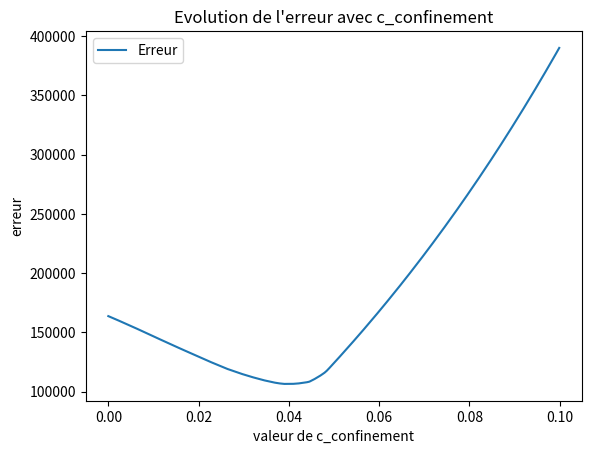

Here is the Python script that generated this plot:
# -*- coding: utf-8 -*-
"""
Created on Tue Sep  8 11:55:32 2020
[redacted]
"""

# This programm has been made to simulate the propagation of the COVID-19 pandemic throught time.
# We use a compartmental model.
# The compartments used are healthy (H), rpesymptomatic (P), asymptomatically infected (AI),
# symptomatically infected (SI), cured (C), severe (S) and dead (D)
# We suppose that the induced immunity is 100%.
# The goal of this script is to optimize the impact of lockdown, based on data available about
# the number of total death.

"""Classical imports"""

import matplotlib.pyplot as plt
from scipy import interpolate


"""Parameters list"""

beta=0.421
t=0.15/5
x=0.85/5
y=1/10
z=0.92/7
u=0.08/7
v=0.7/15
w=0.3/15
v_no_icu=0.4/15
w_no_icu=0.6/15
max_capacity=14000
data_deaths=[1,1,1,1,1,1,1,1,1,1,1,2,2,2,2,2,3,4,4,7,9,16,19,30,33,48,61,79,91,127,148,175,264,372,450,562,674,860,1100,1331,1696,1995,2314,2606,3024,3522,4030,5384,6503,7555,8072,8904,10320,10860,12199,13185,13819,14380,14954,15715,17152,17904,18664,19305,19700,20246,20776,21319,21834,22223,22592,22834,23270,23637,24063,24352,24570,24736,24871,25177,25507,25785,25963,26206,26286,26356,26619,26967,27050,27401,27505,27601]


"""Functions list"""

#The next 6 functions compute the evolution of the population for each compartment

def H(l,h):
        return(h-l*h)

def P(l,p,h):
    return(p+l*h-(t+x)*p)

def AI(l,p,ai):
    return(ai+t*p-y*ai)

def SI(ai,p,si):
    return(si+x*p-(z+u)*si)

def C(c,ai,si,s):
    if s<max_capacity:
        return(c+y*ai+z*si+v*s)
    else :  
        dif=s-max_capacity          #number of people who can't be taken in ICU
        return(c+y*ai+z*si+v*max_capacity+v_no_icu*dif)

def S(s,si):
    if s<max_capacity:
        return(s+u*si-(v+w)*s)
    else :
        dif=s-max_capacity
        return(s+u*si-(v+w)*max_capacity-(v_no_icu+w_no_icu)*dif)

def D(d,s):
    if s<max_capacity:
        return(d+w*s)
    else :
        dif=s-max_capacity
        return(d+w*max_capacity+w_no_icu*dif)

def L(beta,h,p,ai,si,c):
    return(beta*(p+ai+si)/(p+ai+si+c+h))

# Function to simulate a lockdown on the entire country
# Return a real between 0 and 1 to modulate beta parameter
    
def lockdown(c,t,t_lock,t_end):
    if t<t_lock:
        return(1)
    if t>t_end:
        return(1)
    else:
        return(c)

#Function to simulate the dynamic of the epidemic in France
#Return the total number of deads for each day
    
def evolution(c_lock,tf):
    h=64900000
    p=20
    ai=2
    si=12
    c=0
    s=0
    d=1
    list_h=[]
    list_p=[]
    list_ai=[]
    list_si=[]
    list_c=[]
    list_s=[]
    list_d=[]
    
    for k in range(tf):
        h0=h
        p0=p
        ai0=ai
        si0=si
        c0=c
        s0=s
        d0=d
        
        lock=lockdown(c_lock,k,31,86)
        l=L(beta,h0,p0,ai0,si0,c0)*lock
    
        h=H(l,h0)
        p=P(l,p0,h0)
        ai=AI(l,p0,ai0)
        si=SI(ai0,p0,si0)
        c=C(c0,ai0,si0,s0)
        s=S(s0,si0)
        d=D(d0,s0)
        
        list_h.append(h)
        list_p.append(p)
        list_ai.append(ai)
        list_si.append(si)
        list_c.append(c)
        list_s.append(s)
        list_d.append(d)

    return(list_d)

def error(list_1,list_2):
    s=0
    for k in range(len(list_1)):
        s=s+abs(list_1[k]-list_2[k])
    return (s)

list_c_lock=[]
list_error=[]

for k in range(1000):
    c_lock=0.0001*k
    e=evolution(c_lock,86)
    E=error(e,data_deaths)
    list_c_lock.append(c_lock)
    list_error.append(E)
    
m=min(list_error)
i=list_error.index(m)
print(list_c_lock[i])

graphe_error=interpolate.interp1d(list_c_lock,list_error,kind="quadratic")
plt.plot(list_c_lock,graphe_error(list_c_lock),label='Erreur')

plt.xlabel("valeur de c_confinement")
plt.ylabel("erreur")
plt.title("Evolution de l'erreur avec c_confinement")
plt.legend()
plt.savefig('error_lock.pdf')
plt.show()
    